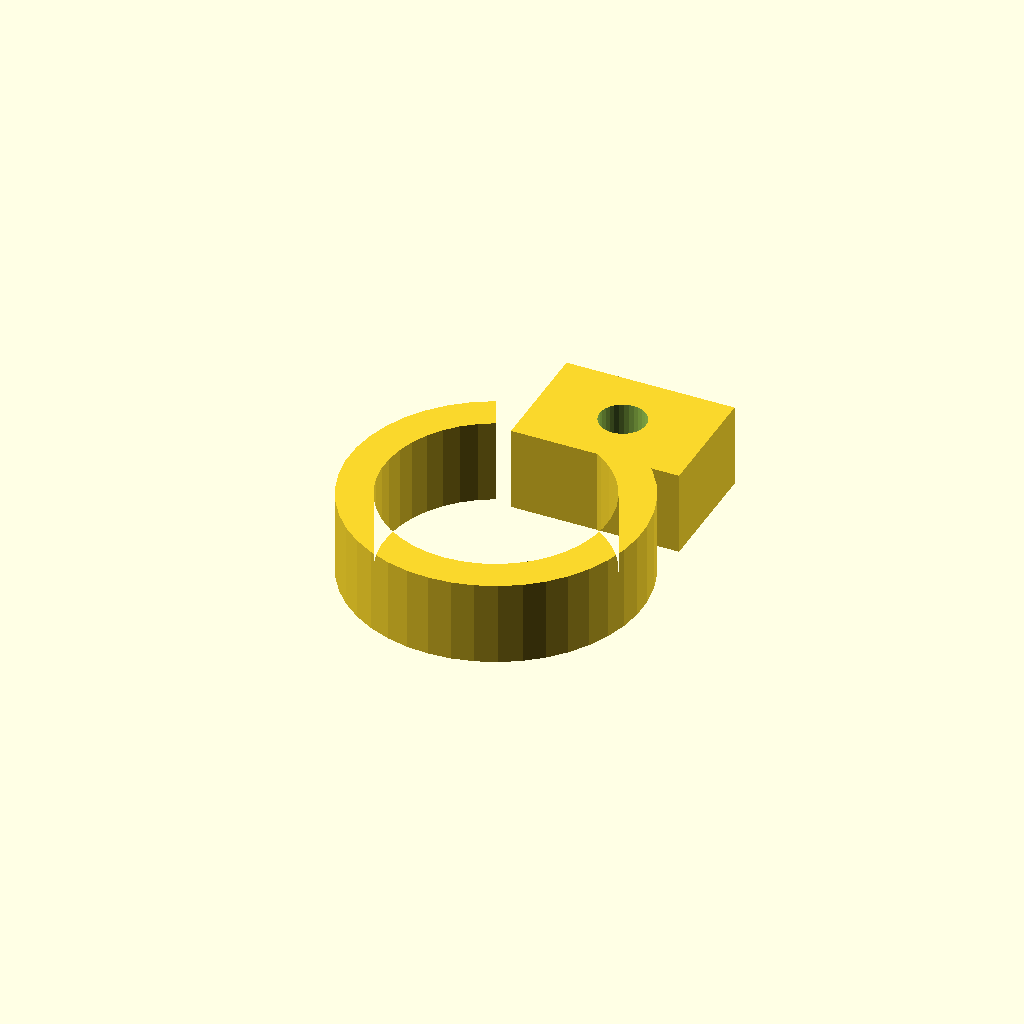
Cell 1 — every parameter at its default value.
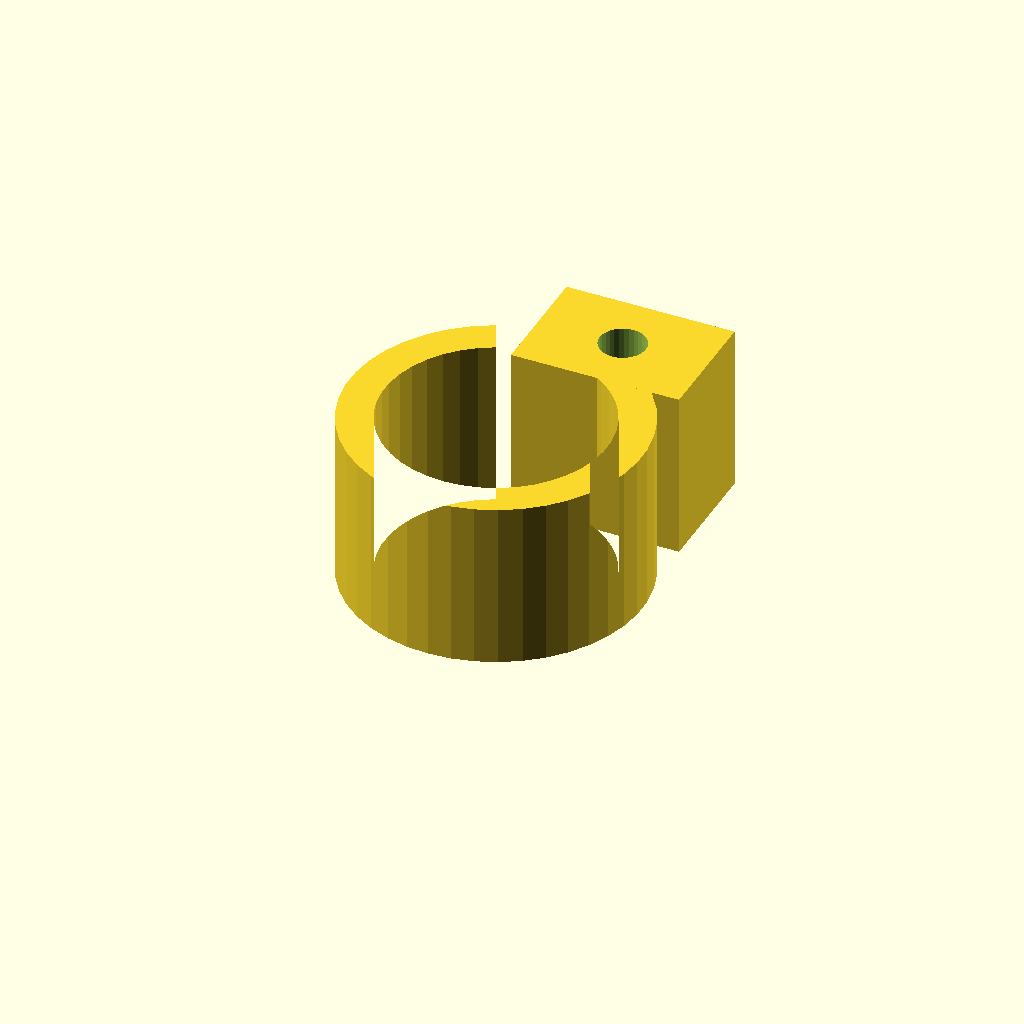
Cell 2: clamp_w = 24 (everything else at default).
All cells are drawn from one camera (rotation 55°, 0°, 25°, orthographic, colour scheme Cornfield), so only the parameter changes between them.
OpenSCAD source file optional_data/data/gen3/pipeclamps/part_0048.scad:
$fn = 32;

// ----------------------------------------------------------------------
// Pipe clamp: 41.76 mm ring, 5 mm wall, 12 mm wide
// ----------------------------------------------------------------------

// --- parameters (mm) ---
outer_r = 20.88;          // clamp outside radius
inner_r = 15.88;          // pipe bore radius
band = 5;                 // band thickness
clamp_w = 12;             // clamp width
opening = 50;             // opening angle between the ends
lug_w = 24;               // lug width
lug_len = 17;             // lug length
bolt_d = 6.6;             // bolt hole

clamp_profile = [[-8.824, 18.924], [-11.558, 17.389], [-14.032, 15.463], [-16.189, 13.187], [-17.981, 10.615], [-19.367, 7.803], [-20.317, 4.815], [-20.809, 1.719], [-20.832, -1.416], [-20.385, -4.519], [-19.479, -7.521], [-18.133, -10.352], [-16.379, -12.951], [-14.255, -15.257], [-11.81, -17.219], [-9.099, -18.793], [-6.182, -19.944], [-3.126, -20.645], [0, -20.88], [3.126, -20.645], [6.182, -19.944], [9.099, -18.793], [11.81, -17.219], [14.255, -15.257], [16.379, -12.951], [18.133, -10.352], [19.479, -7.521], [20.385, -4.519], [20.832, -1.416], [20.809, 1.719], [20.317, 4.815], [19.367, 7.803], [17.981, 10.615], [16.189, 13.187], [14.032, 15.463], [11.558, 17.389], [8.824, 18.924], [6.711, 14.392], [8.79, 13.225], [10.671, 11.76], [12.312, 10.029], [13.675, 8.073], [14.729, 5.934], [15.452, 3.662], [15.826, 1.307], [15.843, -1.077], [15.504, -3.437], [14.814, -5.72], [13.791, -7.873], [12.457, -9.849], [10.841, -11.603], [8.982, -13.096], [6.92, -14.293], [4.702, -15.168], [2.378, -15.701], [0, -15.88], [-2.378, -15.701], [-4.702, -15.168], [-6.92, -14.293], [-8.982, -13.096], [-10.841, -11.603], [-12.457, -9.849], [-13.791, -7.873], [-14.814, -5.72], [-15.504, -3.437], [-15.843, -1.077], [-15.826, 1.307], [-15.452, 3.662], [-14.729, 5.934], [-13.675, 8.073], [-12.312, 10.029], [-10.671, 11.76], [-8.79, 13.225], [-6.711, 14.392]];

difference() {
  union() {
    linear_extrude(height = clamp_w) polygon(clamp_profile);
    /* bolt lug on the other end */
    translate([-4.23, 13.66, 0]) cube([lug_w, 17, clamp_w]);
  }
  translate([7.77, 22.16, -2.5]) cylinder(h = clamp_w + 5, d = bolt_d);
}
Customizer parameters (derived from the source; name, type, default, range or options):
outer_r: number, default 20.88
inner_r: number, default 15.88
band: number, default 5
clamp_w: number, default 12
opening: number, default 50
lug_w: number, default 24
lug_len: number, default 17
bolt_d: number, default 6.6
